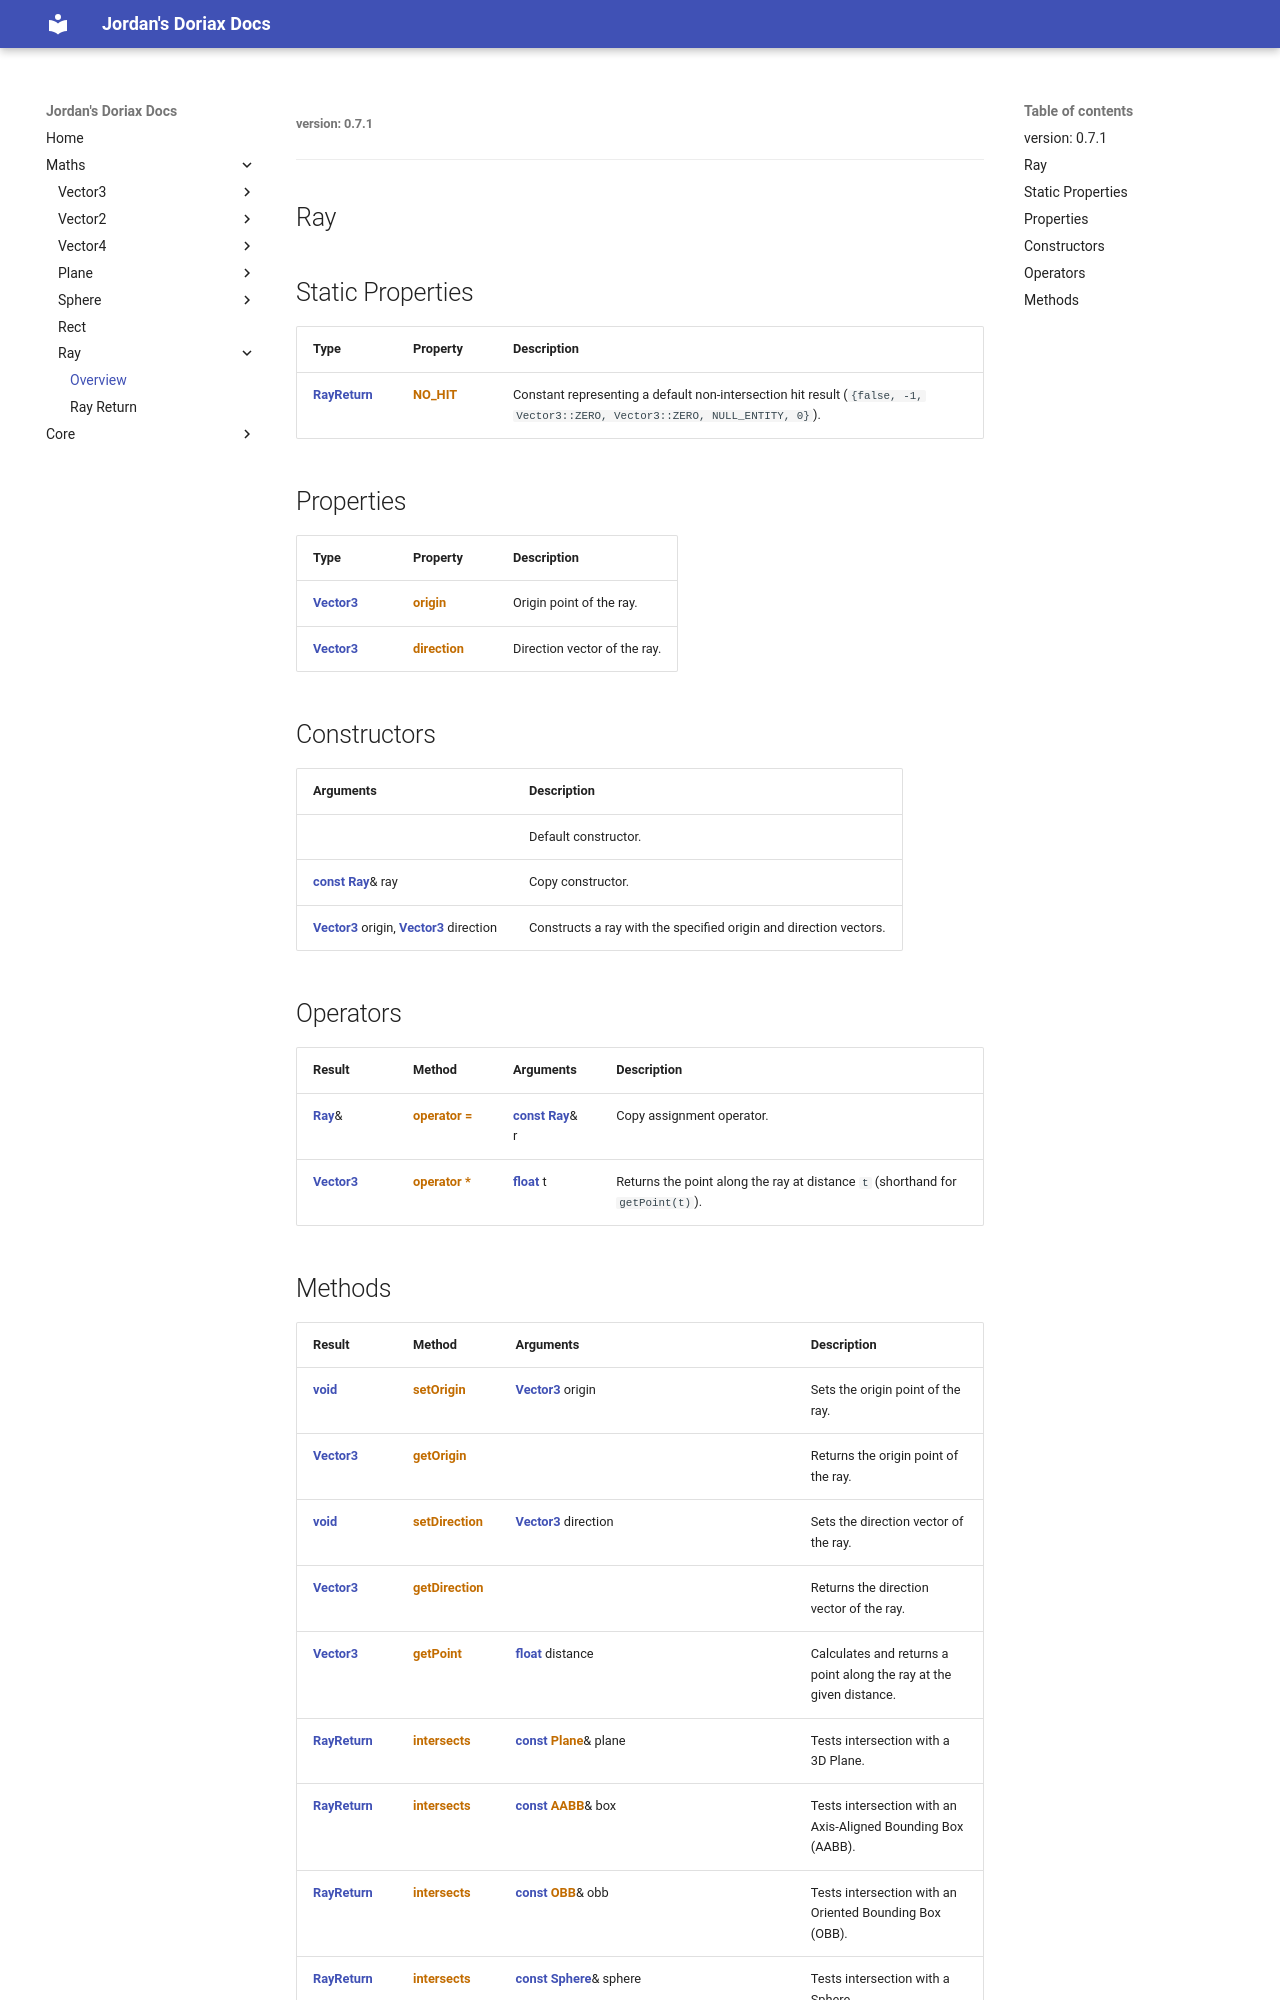

repository: JordanGrant3D/doriax-jord-docs · page: maths/ray/ray/index.html · generator: mkdocs

###### version: 0.7.1
---
Ray
---

<style>
  .md-content h1:first-of-type { display: none; }
</style>

## Static Properties

| Type | Property | Description |
| :--- | :--- | :--- |
| [**RayReturn**](ray-return.md) | [**NO_HIT**](../../incomplete-docs.md) | Constant representing a default non-intersection hit result (`{false, -1, Vector3::ZERO, Vector3::ZERO, NULL_ENTITY, 0}`). |

## Properties

| Type | Property | Description |
| :--- | :--- | :--- |
| [**Vector3**](../vector3/vector3.md) | [**origin**](../../incomplete-docs.md) | Origin point of the ray. |
| [**Vector3**](../vector3/vector3.md) | [**direction**](../../incomplete-docs.md) | Direction vector of the ray. |

## Constructors

| Arguments | Description |
| :--- | :--- |
| | Default constructor. |
| [**const**](https://en.cppreference.com/cpp/keyword/const) [**Ray**](ray.md)& ray | Copy constructor. |
| [**Vector3**](../vector3/vector3.md) origin, [**Vector3**](../vector3/vector3.md) direction | Constructs a ray with the specified origin and direction vectors. |

## Operators

| Result | Method | Arguments | Description |
| :--- | :--- | :--- | :--- |
| [**Ray**](ray.md)& | [**operator =**](../../incomplete-docs.md) | [**const**](https://en.cppreference.com/cpp/keyword/const) [**Ray**](ray.md)& r | Copy assignment operator. |
| [**Vector3**](../vector3/vector3.md) | [**operator \***](../../incomplete-docs.md) | [**float**](https://en.cppreference.com/cpp/keyword/float) t | Returns the point along the ray at distance `t` (shorthand for `getPoint(t)`). |
